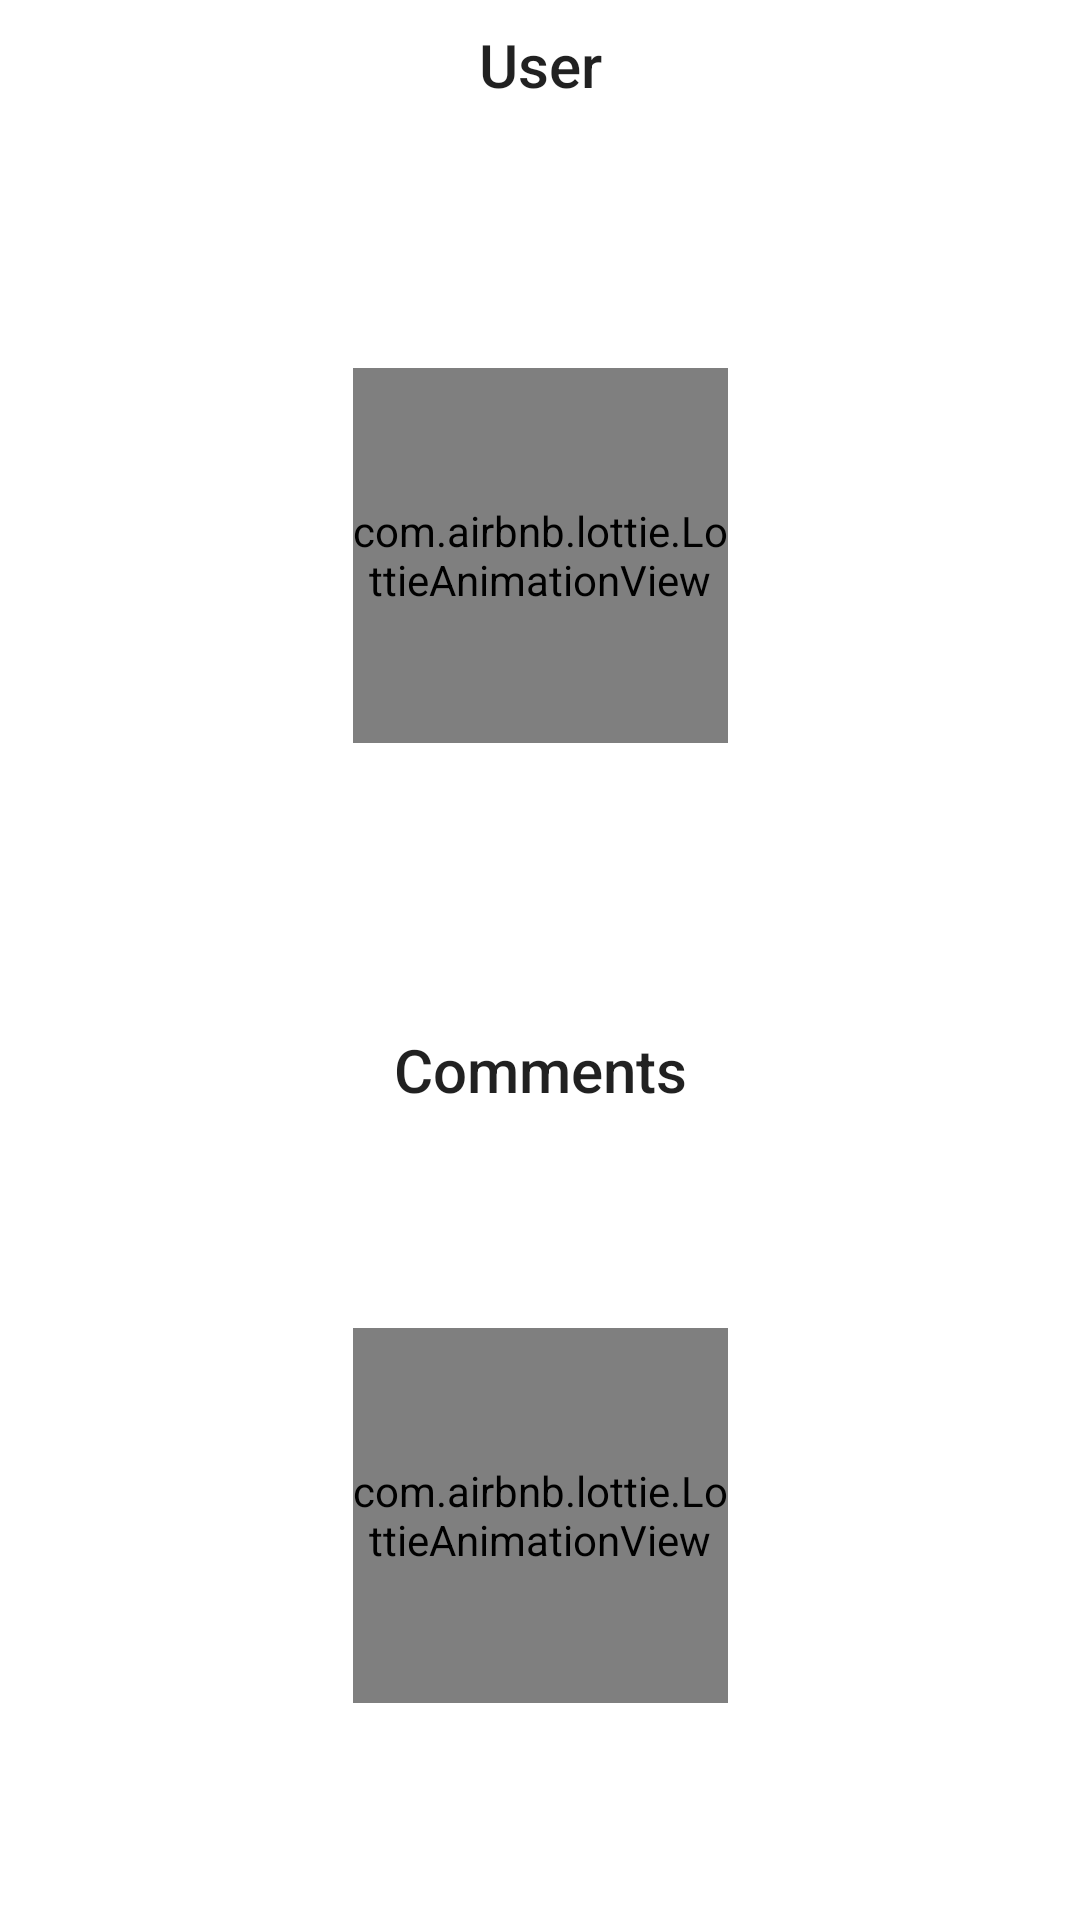

Write the Android layout XML for this screen, with the resource values it uses.
<!-- AndroidManifest.xml: application theme Theme.FlowExample -->
<!-- res/layout/activity_paralel.xml -->
<?xml version="1.0" encoding="utf-8"?>
<androidx.constraintlayout.widget.ConstraintLayout xmlns:android="http://schemas.android.com/apk/res/android"
    xmlns:app="http://schemas.android.com/apk/res-auto"
    xmlns:tools="http://schemas.android.com/tools"
    android:layout_width="match_parent"
    android:layout_height="match_parent"
    tools:context=".ui.ParalelActivity">

    <TextView
        android:id="@+id/userTitleTextView"
        android:layout_width="wrap_content"
        android:layout_height="wrap_content"
        android:layout_marginTop="8dp"
        android:text="User"
        android:textAppearance="@style/TextAppearance.AppCompat.Title"
        app:layout_constraintEnd_toEndOf="parent"
        app:layout_constraintStart_toStartOf="parent"
        app:layout_constraintTop_toTopOf="parent" />

    <com.airbnb.lottie.LottieAnimationView
        android:id="@+id/postErrorAnim"
        android:layout_width="125dp"
        android:layout_height="125dp"
        app:layout_constraintBottom_toBottomOf="@+id/paralelPostRecyclerView"
        app:layout_constraintEnd_toEndOf="parent"
        app:layout_constraintStart_toStartOf="parent"
        app:layout_constraintTop_toBottomOf="@+id/userTitleTextView"
        app:lottie_loop="true"
        app:lottie_rawRes="@raw/paralel_error" />

    <androidx.recyclerview.widget.RecyclerView
        android:id="@+id/paralelPostRecyclerView"
        android:layout_width="match_parent"
        android:layout_height="300dp"
        app:layoutManager="androidx.recyclerview.widget.LinearLayoutManager"
        app:layout_constraintEnd_toEndOf="parent"
        app:layout_constraintStart_toStartOf="parent"
        app:layout_constraintTop_toBottomOf="@+id/userTitleTextView"
        tools:listitem="@layout/post_item_row" />

    <ProgressBar
        android:id="@+id/postLoading"
        android:layout_width="40dp"
        android:layout_height="40dp"
        android:indeterminateTint="@color/black"
        android:visibility="gone"
        app:layout_constraintBottom_toBottomOf="@+id/paralelPostRecyclerView"
        app:layout_constraintEnd_toEndOf="parent"
        app:layout_constraintStart_toStartOf="parent"
        app:layout_constraintTop_toBottomOf="@+id/userTitleTextView" />

    <TextView
        android:id="@+id/commentTitleTextView"
        android:layout_width="wrap_content"
        android:layout_height="wrap_content"
        android:layout_marginTop="8dp"
        android:text="Comments"
        android:textAppearance="@style/TextAppearance.AppCompat.Title"
        app:layout_constraintEnd_toEndOf="parent"
        app:layout_constraintStart_toStartOf="parent"
        app:layout_constraintTop_toBottomOf="@+id/paralelPostRecyclerView" />

    <androidx.recyclerview.widget.RecyclerView
        android:id="@+id/paralelCommantRecyclerView"
        android:layout_width="match_parent"
        android:layout_height="0dp"
        android:layout_marginTop="8dp"
        app:layoutManager="androidx.recyclerview.widget.LinearLayoutManager"
        app:layout_constraintBottom_toBottomOf="parent"
        app:layout_constraintEnd_toEndOf="parent"
        app:layout_constraintTop_toBottomOf="@+id/commentTitleTextView"
        tools:listitem="@layout/post_item_row" />

    <com.airbnb.lottie.LottieAnimationView
        android:id="@+id/commentErrorAnim"
        android:layout_width="125dp"
        android:layout_height="125dp"
        app:layout_constraintBottom_toBottomOf="@+id/paralelCommantRecyclerView"
        app:layout_constraintEnd_toEndOf="parent"
        app:layout_constraintStart_toStartOf="parent"
        app:layout_constraintTop_toBottomOf="@+id/commentTitleTextView"
        app:lottie_loop="true"
        app:lottie_rawRes="@raw/paralel_error" />

    <ProgressBar
        android:id="@+id/commentLoading"
        android:layout_width="40dp"
        android:layout_height="40dp"
        android:indeterminateTint="@color/black"
        android:visibility="gone"
        app:layout_constraintBottom_toBottomOf="parent"
        app:layout_constraintEnd_toEndOf="parent"
        app:layout_constraintStart_toStartOf="parent"
        app:layout_constraintTop_toBottomOf="@+id/commentTitleTextView" />

</androidx.constraintlayout.widget.ConstraintLayout>
<!-- res/layout/post_item_row.xml (included above) -->
<?xml version="1.0" encoding="utf-8"?>
<androidx.constraintlayout.widget.ConstraintLayout xmlns:android="http://schemas.android.com/apk/res/android"
    xmlns:app="http://schemas.android.com/apk/res-auto"
    xmlns:tools="http://schemas.android.com/tools"
    android:layout_width="match_parent"
    android:layout_height="wrap_content"
    android:layout_margin="8dp">

    <TextView
        android:id="@+id/postTitleTextView"
        android:layout_width="match_parent"
        android:layout_height="wrap_content"
        android:textAppearance="@style/TextAppearance.AppCompat.Title"
        app:layout_constraintEnd_toEndOf="parent"
        app:layout_constraintStart_toStartOf="parent"
        app:layout_constraintTop_toTopOf="parent"
        tools:text="Title" />

    <TextView
        android:id="@+id/postDescTextView"
        android:layout_width="match_parent"
        android:layout_height="wrap_content"
        android:layout_marginTop="4dp"
        android:text="Desc"
        android:textAppearance="@style/TextAppearance.AppCompat.Small"
        app:layout_constraintBottom_toBottomOf="parent"
        app:layout_constraintEnd_toEndOf="parent"
        app:layout_constraintStart_toStartOf="parent"
        app:layout_constraintTop_toBottomOf="@+id/postTitleTextView" />
</androidx.constraintlayout.widget.ConstraintLayout>
<!-- resources referenced by this layout -->
<resources>
  <style name="Theme.FlowExample" parent="Theme.MaterialComponents.DayNight.DarkActionBar">
          
          <item name="colorPrimary">@color/purple_500</item>
          <item name="colorPrimaryVariant">@color/purple_700</item>
          <item name="colorOnPrimary">@color/white</item>
          
          <item name="colorSecondary">@color/teal_200</item>
          <item name="colorSecondaryVariant">@color/teal_700</item>
          <item name="colorOnSecondary">@color/black</item>
          
          <item name="android:statusBarColor">?attr/colorPrimaryVariant</item>
          
      </style>
  <!-- not gathered from this repository: default colours our renderer supplied (Android Studio template values) -->
  <color name="purple_500">#FF6200EE</color>
  <color name="purple_700">#FF3700B3</color>
  <color name="teal_200">#FF03DAC5</color>
  <color name="teal_700">#FF018786</color>
  <color name="black">#FF000000</color>
  <color name="white">#FFFFFFFF</color>
</resources>
